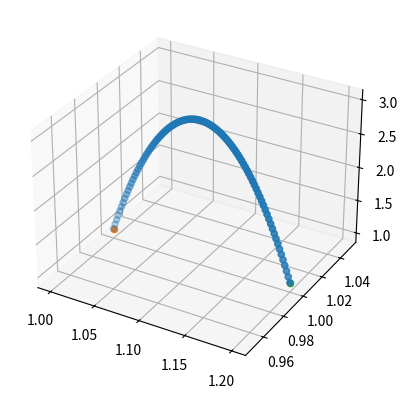

Recreate this plot in Python.
import matplotlib.pyplot as plt
import numpy as np

#refference  https://math.stackexchange.com/questions/4177154/find-equation-for-a-parabolic-line-that-goes-through-two-points-in-3d-space
# y=1−x2 , or c⃗ (t)=(t,1−t2)

def create_parbolic_vector(start_p,end_p,samples):
    # A is start point, B end point, C mid point, D - maximum vertex to C

    A=np.array([start_p]).T
    B=np.array([end_p]).T
    d=2
    C = (A + B)/2
    D = C + np.array([[0,0,d]]).T
    t = np.linspace(-1,1 , samples)

    CC = np.tile(C, (1,len(t)))
    tt = np.tile(t,(len(t),1))
    qq = 1-t**2
    qqq = np.tile(qq,(len(t),1))

    DD = np.tile(D-C,(1,len(t)))
    EE = np.tile(C-A,(1,len(t)))

    X = CC + EE*t +DD*qq  #X=C+(C-A)t+(D-C)(1-t^2)
    X=X.T
    print(X)
    fig=plt.figure()
    ax = fig.add_subplot(111, projection='3d')
    ax.scatter(X[:,0],X[:,1],X[:,2])
    ax.scatter(A[0],A[1],A[2])
    ax.scatter(B[0], B[1], B[2])

    plt.show()

#def main():
# create_parbolic_vector([-0.75,3.23,2.77],[1.57,0.94,0.74],100)
create_parbolic_vector([1,1,1],[1.2,1,1],100)